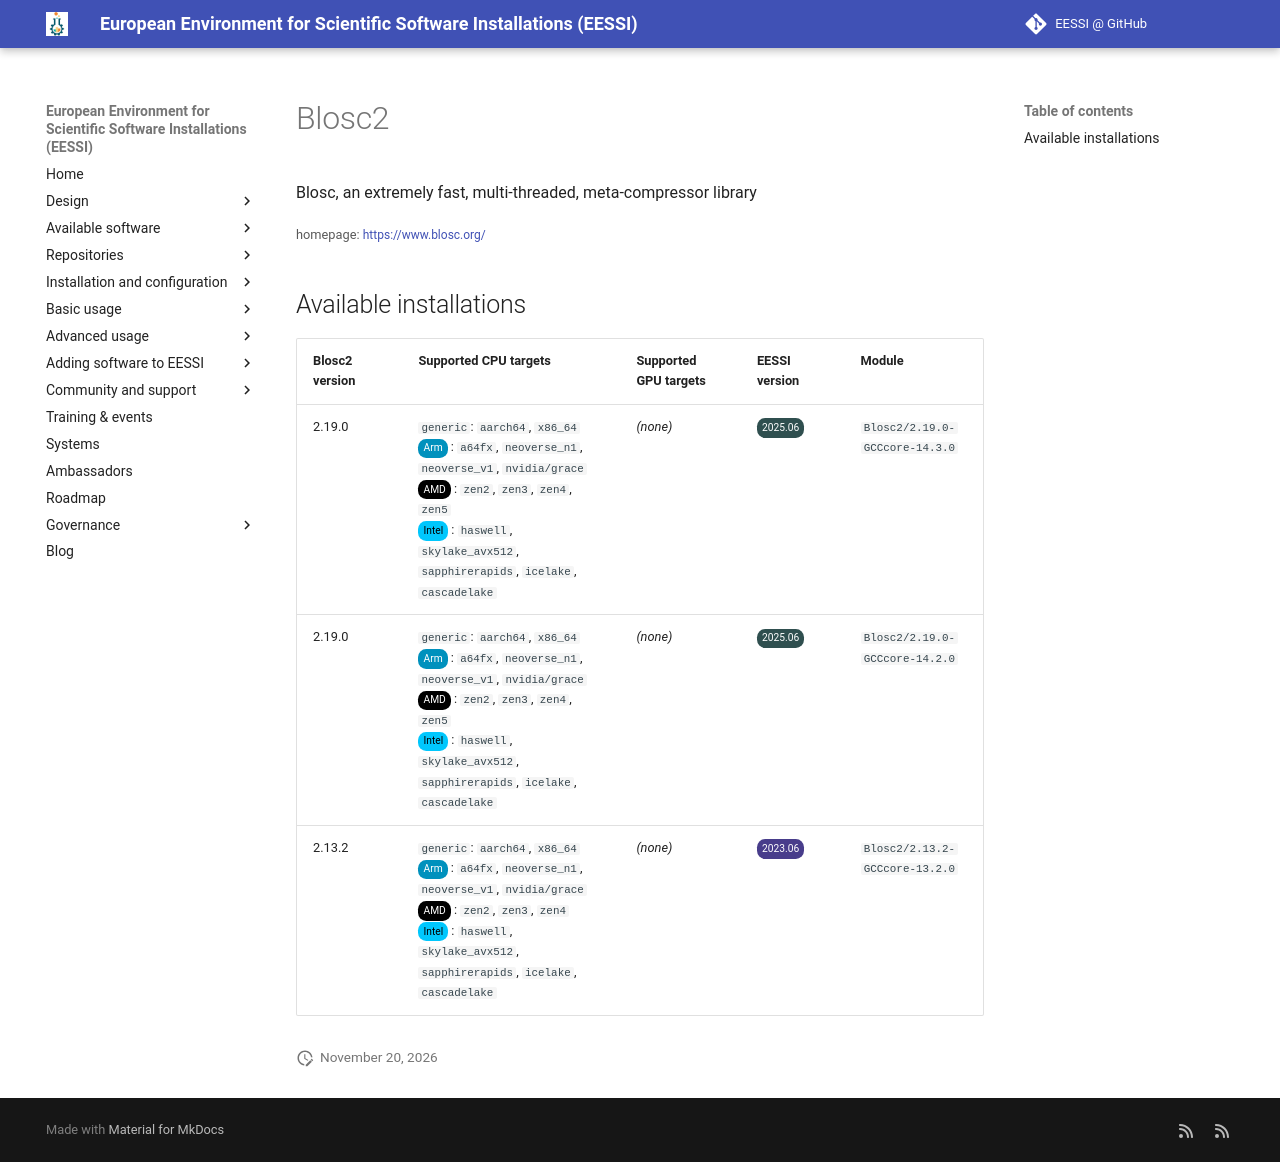

repository: EESSI/docs · page: available_software/detail/Blosc2/index.html · generator: mkdocs

---
json_ld:
  '@context': https://schema.org
  '@type': SoftwareApplication
  applicationCategory: DeveloperApplication
  description: Blosc, an extremely fast, multi-threaded, meta-compressor library
  license: Not confirmed
  name: Blosc2
  offers:
    '@type': Offer
    price: 0
  operatingSystem: LINUX
  review:
    '@type': Review
    author:
      '@type': Organization
      name: EESSI
    reviewBody: Application has been successfully made available on all architectures
      supported by EESSI
    reviewRating:
      '@type': Rating
      ratingValue: 5
  softwareRequirements: See https://www.eessi.io/docs/ for how to make EESSI available
    on your system
  softwareVersion: '[''2.19.0'', ''2.13.2'']'
  url: https://www.blosc.org/
---
# Blosc2


Blosc, an extremely fast, multi-threaded, meta-compressor library

<small>homepage: </small><span class="software-link">[https://www.blosc.org/](https://www.blosc.org/)</span>

## Available installations


|Blosc2 version|Supported CPU targets|Supported GPU targets|EESSI version|Module|
| --- | --- | --- | --- | --- |
|2.19.0|`generic`: `aarch64`, `x86_64`<br/><span class="software-cpu-arm">Arm</span>: `a64fx`, `neoverse_n1`, `neoverse_v1`, `nvidia/grace`<br/><span class="software-cpu-amd">AMD</span>: `zen2`, `zen3`, `zen4`, `zen5`<br/><span class="software-cpu-intel">Intel</span>: `haswell`, `skylake_avx512`, `sapphirerapids`, `icelake`, `cascadelake`<br/>|*(none)*|<span class="software-eessi-version-202506">2025.06</span>|`Blosc2/2.19.0-GCCcore-14.3.0`|
|2.19.0|`generic`: `aarch64`, `x86_64`<br/><span class="software-cpu-arm">Arm</span>: `a64fx`, `neoverse_n1`, `neoverse_v1`, `nvidia/grace`<br/><span class="software-cpu-amd">AMD</span>: `zen2`, `zen3`, `zen4`, `zen5`<br/><span class="software-cpu-intel">Intel</span>: `haswell`, `skylake_avx512`, `sapphirerapids`, `icelake`, `cascadelake`<br/>|*(none)*|<span class="software-eessi-version-202506">2025.06</span>|`Blosc2/2.19.0-GCCcore-14.2.0`|
|2.13.2|`generic`: `aarch64`, `x86_64`<br/><span class="software-cpu-arm">Arm</span>: `a64fx`, `neoverse_n1`, `neoverse_v1`, `nvidia/grace`<br/><span class="software-cpu-amd">AMD</span>: `zen2`, `zen3`, `zen4`<br/><span class="software-cpu-intel">Intel</span>: `haswell`, `skylake_avx512`, `sapphirerapids`, `icelake`, `cascadelake`<br/>|*(none)*|<span class="software-eessi-version-202306">2023.06</span>|`Blosc2/2.13.2-GCCcore-13.2.0`|
